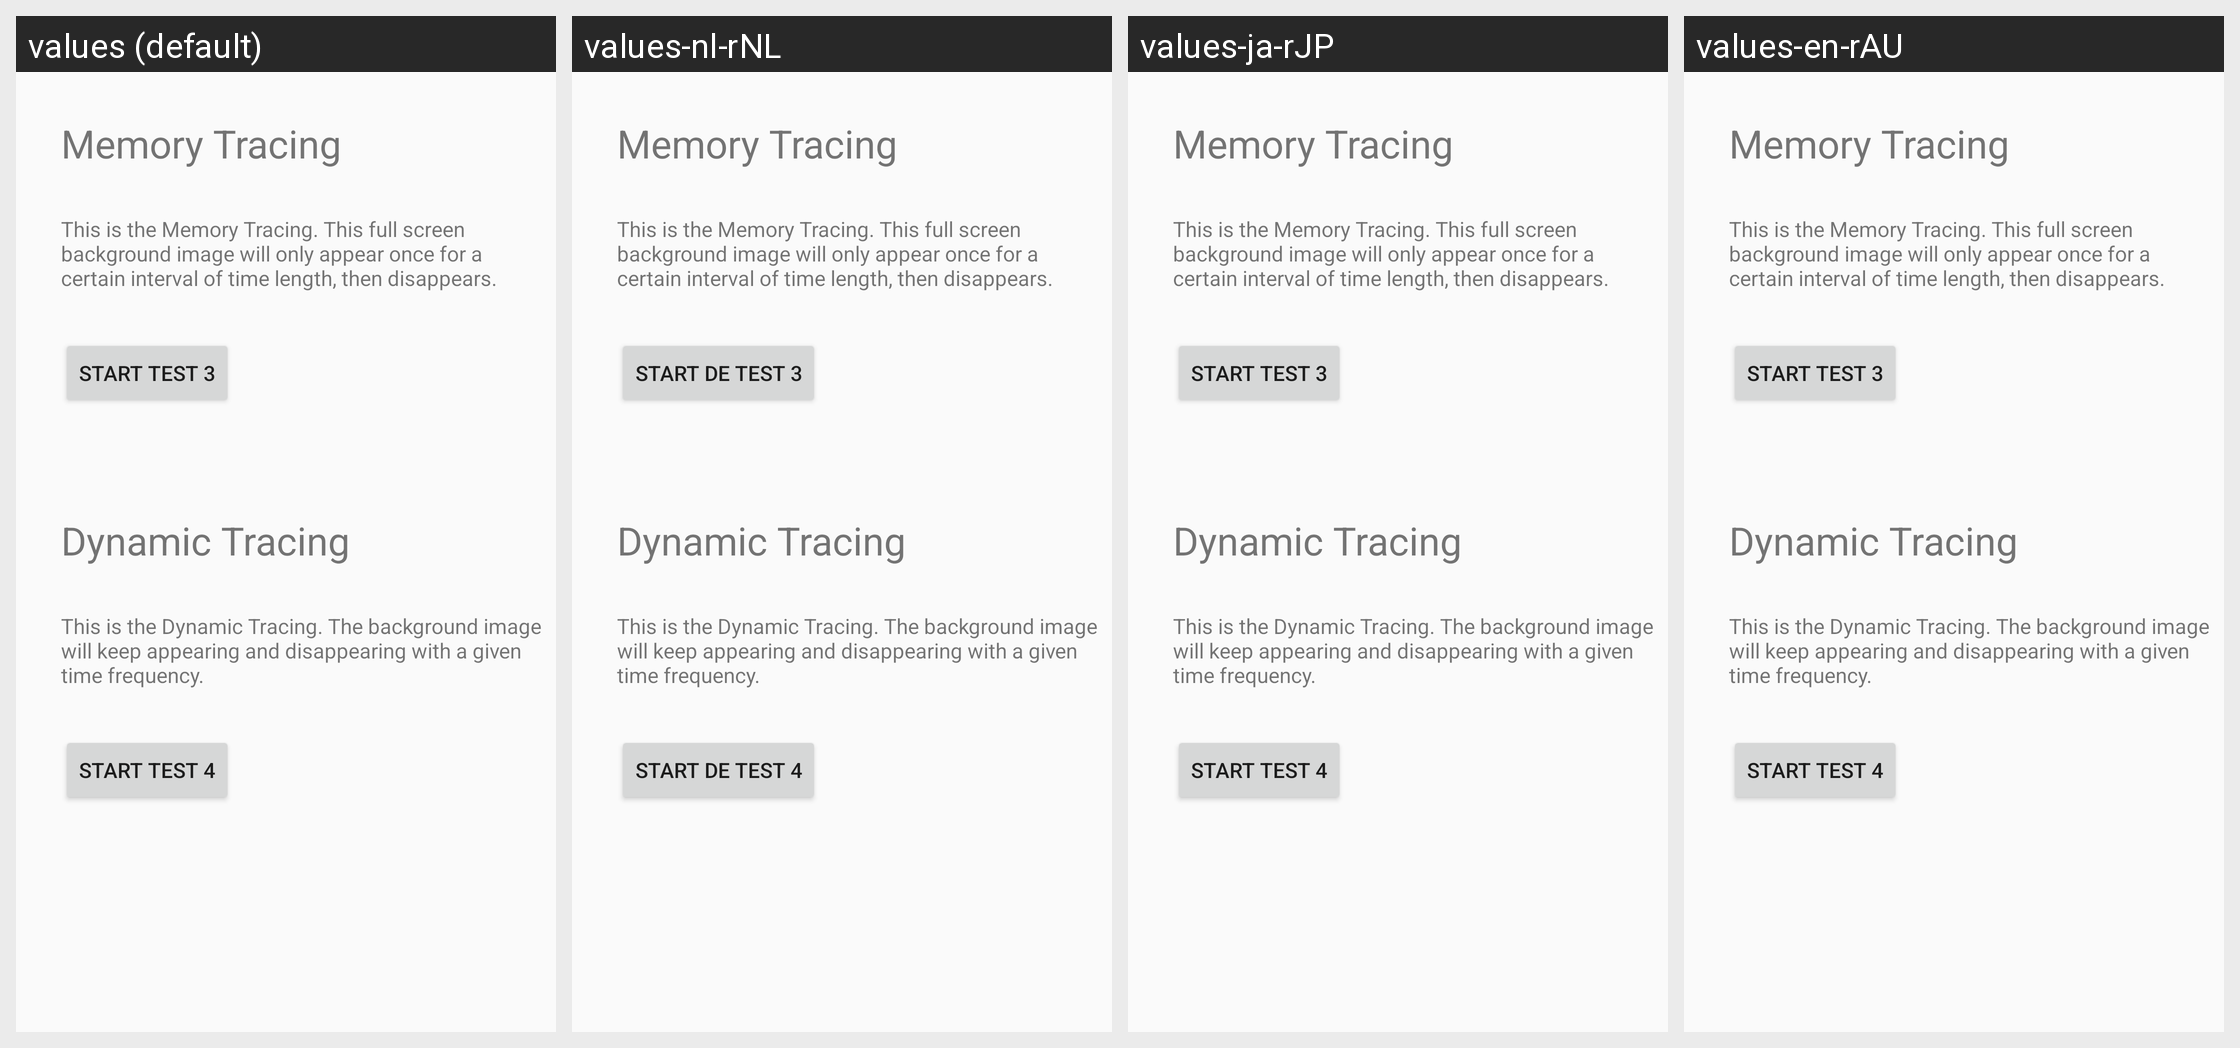

For this localized Android screen grid, give each drawn string resource with its value in every locale shown.
Android screen res/layout/test_selection_page2_layout.xml rendered under 4 locales, left to right: values (default), values-nl-rNL, values-ja-rJP, values-en-rAU. Device: Nexus 5 (rendered at 1080×1920; each locale shown at half size, 540×960, under a caption strip naming it); theme AppTheme.
Other locales in the repository, not shown: values-de-rDE, values-en-rGB, values-es-rES, values-fr-rFR, values-it-rIT, values-pt-rPT, values-ru-rRU, values-zh-rCN, values-zh-rTW.
Strings drawn on this screen, with the default value and each locale's value (text and hints the layout hard-codes, and strings that could not be matched under every locale, appear in the picture but are not listed):

blank_background_test
  values: Memory Tracing
  values-nl-rNL: Memory Tracing
  values-ja-rJP: Memory Tracing
  values-en-rAU: Memory Tracing

dynamic_blank_background_test_description
  values: This is the Memory Tracing. This full screen background image will only appear once for a certain interval of time length, then disappears.
  values-nl-rNL: This is the Memory Tracing. This full screen background image will only appear once for a certain interval of time length, then disappears.
  values-ja-rJP: This is the Memory Tracing. This full screen background image will only appear once for a certain interval of time length, then disappears.
  values-en-rAU: This is the Memory Tracing. This full screen background image will only appear once for a certain interval of time length, then disappears.

start_test_3
  values: Start Test 3
  values-nl-rNL: Start de test 3
  values-ja-rJP: Start Test 3
  values-en-rAU: Start Test 3

seasonal_background_test
  values: Dynamic Tracing
  values-nl-rNL: Dynamic Tracing
  values-ja-rJP: Dynamic Tracing
  values-en-rAU: Dynamic Tracing

dynamic_seasonal_background_test_description
  values: This is the Dynamic Tracing. The background image will keep appearing and disappearing with a given time frequency.
  values-nl-rNL: This is the Dynamic Tracing. The background image will keep appearing and disappearing with a given time frequency.
  values-ja-rJP: This is the Dynamic Tracing. The background image will keep appearing and disappearing with a given time frequency.
  values-en-rAU: This is the Dynamic Tracing. The background image will keep appearing and disappearing with a given time frequency.

start_test_4
  values: Start Test 4
  values-nl-rNL: Start de test 4
  values-ja-rJP: Start Test 4
  values-en-rAU: Start Test 4
